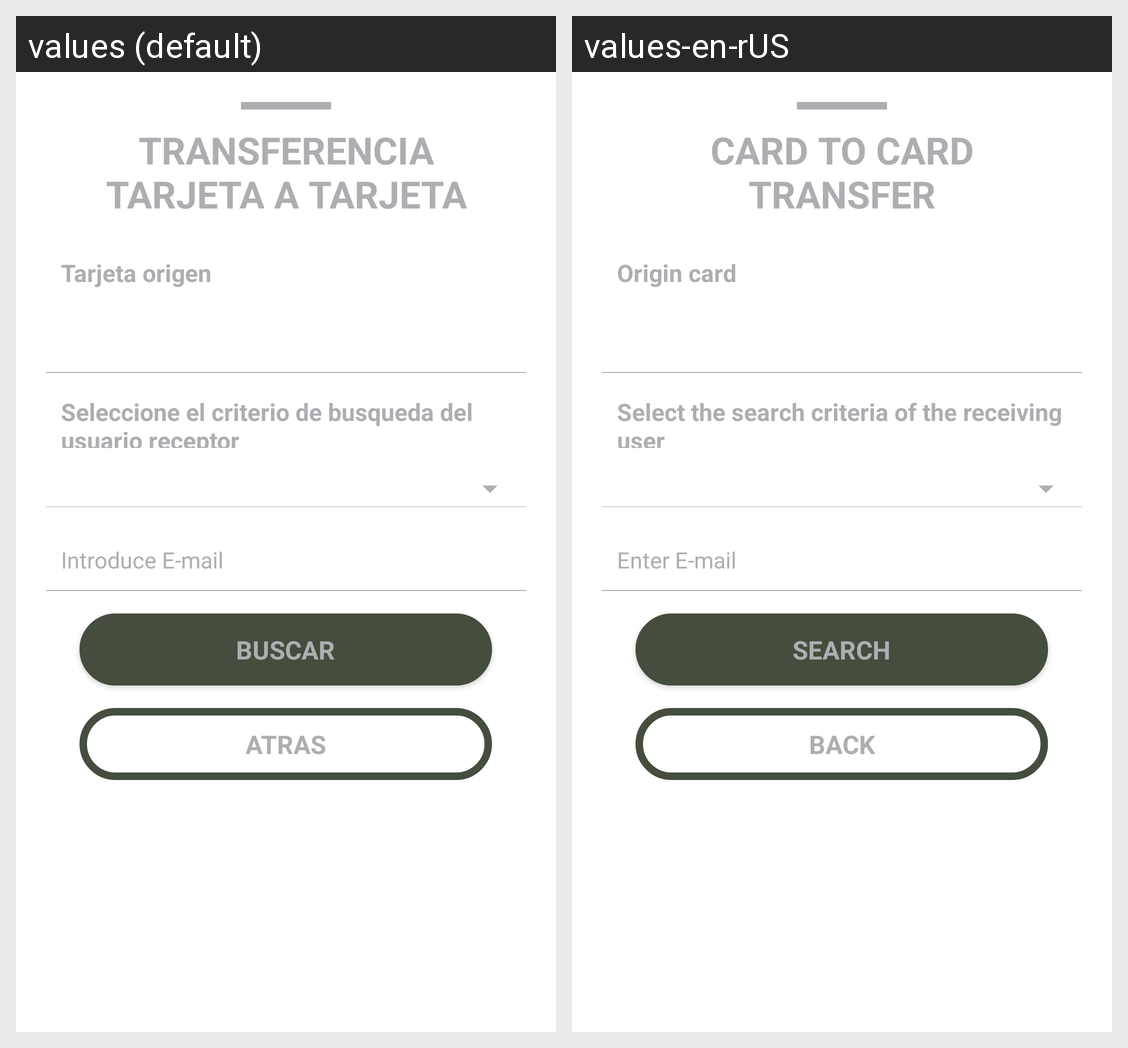

For this localized Android screen grid, give each drawn string resource with its value in every locale shown.
Android screen res/layout/transferencecardtocardstep1_layout.xml rendered under 2 locales, left to right: values (default), values-en-rUS. Device: Nexus 5 (rendered at 1080×1920; each locale shown at half size, 540×960, under a caption strip naming it); theme AppTheme.
Strings drawn on this screen, with the default value and each locale's value (text and hints the layout hard-codes, and strings that could not be matched under every locale, appear in the picture but are not listed):

transferenceCardToCard_title
  values: TRANSFERENCIA TARJETA A TARJETA
  values-en-rUS: CARD TO CARD TRANSFER

transferenceCard2
  values: Tarjeta origen
  values-en-rUS: Origin card 

howtofindtransfer
  values: Seleccione el criterio de busqueda del usuario receptor
  values-en-rUS: Select the search criteria of the receiving user

email
  values: Introduce E-mail
  values-en-rUS: Enter E-mail 

search
  values: Buscar
  values-en-rUS: Search

back
  values: ATRAS
  values-en-rUS: BACK
